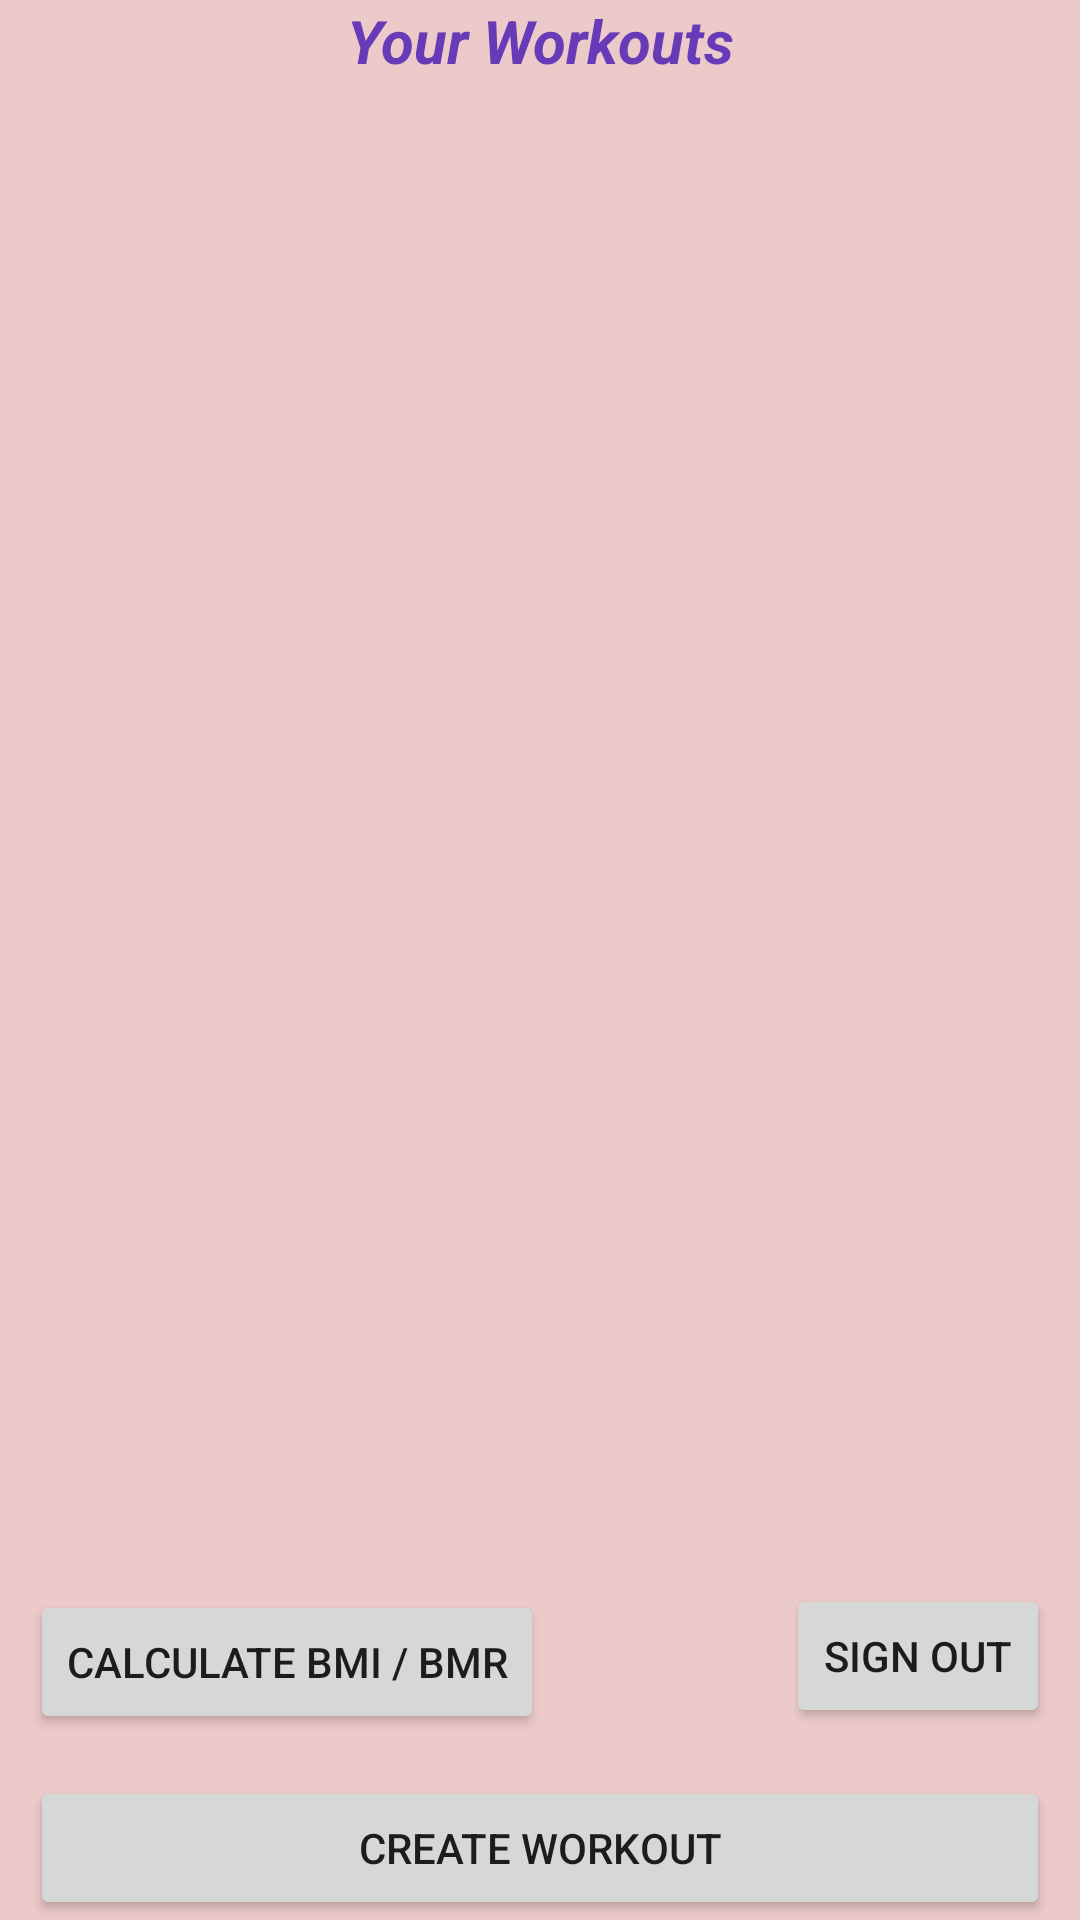

This screen was rendered from an Android layout file. Write that file and the resources it references.
<!-- AndroidManifest.xml: application theme Theme.Workoutmanager -->
<!-- res/layout/activity_workouts.xml -->
<?xml version="1.0" encoding="utf-8"?>
<androidx.constraintlayout.widget.ConstraintLayout xmlns:android="http://schemas.android.com/apk/res/android"
    xmlns:app="http://schemas.android.com/apk/res-auto"
    xmlns:tools="http://schemas.android.com/tools"
    android:background="#EDCACA"
    android:layout_width="match_parent"
    android:layout_height="match_parent"
    tools:context=".Workouts">

    <TextView
        android:id="@+id/title_workouts"
        android:layout_width="0dp"
        android:layout_height="wrap_content"
        android:gravity="center"
        android:text="@string/string_your_activities"
        android:textColor="#673AB7"
        android:textSize="20sp"
        android:textStyle="bold|italic"
        app:layout_constraintEnd_toEndOf="parent"
        app:layout_constraintStart_toStartOf="parent"
        app:layout_constraintTop_toTopOf="parent" />

    <Button
        android:id="@+id/create_activity_btn_w"
        android:layout_width="0dp"
        android:layout_height="wrap_content"
        android:layout_marginStart="10dp"
        android:layout_marginEnd="10dp"
        android:text="@string/button"
        app:layout_constraintBottom_toBottomOf="parent"
        app:layout_constraintEnd_toEndOf="parent"
        app:layout_constraintStart_toStartOf="parent" />

    <androidx.recyclerview.widget.RecyclerView
        android:id="@+id/list_of_workouts_w"
        android:layout_width="0dp"
        android:layout_height="0dp"
        android:layout_marginStart="5dp"
        android:layout_marginTop="5dp"
        android:layout_marginEnd="5dp"
        android:layout_marginBottom="80dp"
        app:layout_constraintBottom_toTopOf="@+id/create_activity_btn_w"
        app:layout_constraintEnd_toEndOf="parent"
        app:layout_constraintStart_toStartOf="parent"
        app:layout_constraintTop_toBottomOf="@+id/title_workouts" />

    <Button
        android:id="@+id/sign_out_w"
        android:layout_width="wrap_content"
        android:layout_height="wrap_content"
        android:layout_marginTop="1dp"
        android:layout_marginEnd="10dp"
        android:layout_marginBottom="1dp"
        android:text="@string/sign_out_w"
        app:layout_constraintBottom_toTopOf="@+id/create_activity_btn_w"
        app:layout_constraintEnd_toEndOf="parent"
        app:layout_constraintTop_toBottomOf="@+id/list_of_workouts_w"
        tools:ignore="DuplicateSpeakableTextCheck" />

    <Button
        android:id="@+id/calculate_btn"
        android:layout_width="wrap_content"
        android:layout_height="wrap_content"
        android:layout_marginStart="10dp"
        android:layout_marginTop="18dp"
        android:text="@string/calculate_bmi_bmr"
        android:onClick="pointToCalculations"
        app:layout_constraintStart_toStartOf="parent"
        app:layout_constraintTop_toBottomOf="@+id/list_of_workouts_w"
        tools:ignore="MissingConstraints" />

</androidx.constraintlayout.widget.ConstraintLayout>
<!-- resources referenced by this layout -->
<resources>
  <string name="button">Create Workout</string>
  <string name="calculate_bmi_bmr">Calculate BMI / BMR</string>
  <string name="sign_out_w">Sign Out</string>
  <string name="string_your_activities">Your Workouts</string>
  <style name="Theme.Workoutmanager" parent="Theme.MaterialComponents.DayNight.DarkActionBar">
          
          <item name="colorPrimary">@color/purple_500</item>
          <item name="colorPrimaryVariant">@color/purple_700</item>
          <item name="colorOnPrimary">@color/white</item>
          
          <item name="colorSecondary">@color/teal_200</item>
          <item name="colorSecondaryVariant">@color/teal_700</item>
          <item name="colorOnSecondary">@color/black</item>
          
          <item name="android:statusBarColor" tools:targetApi="l">?attr/colorPrimaryVariant</item>
          
      </style>
  <!-- not gathered from this repository: default colours our renderer supplied (Android Studio template values) -->
  <color name="purple_500">#FF6200EE</color>
  <color name="purple_700">#FF3700B3</color>
  <color name="teal_200">#FF03DAC5</color>
  <color name="teal_700">#FF018786</color>
  <color name="black">#FF000000</color>
  <color name="white">#FFFFFFFF</color>
</resources>
